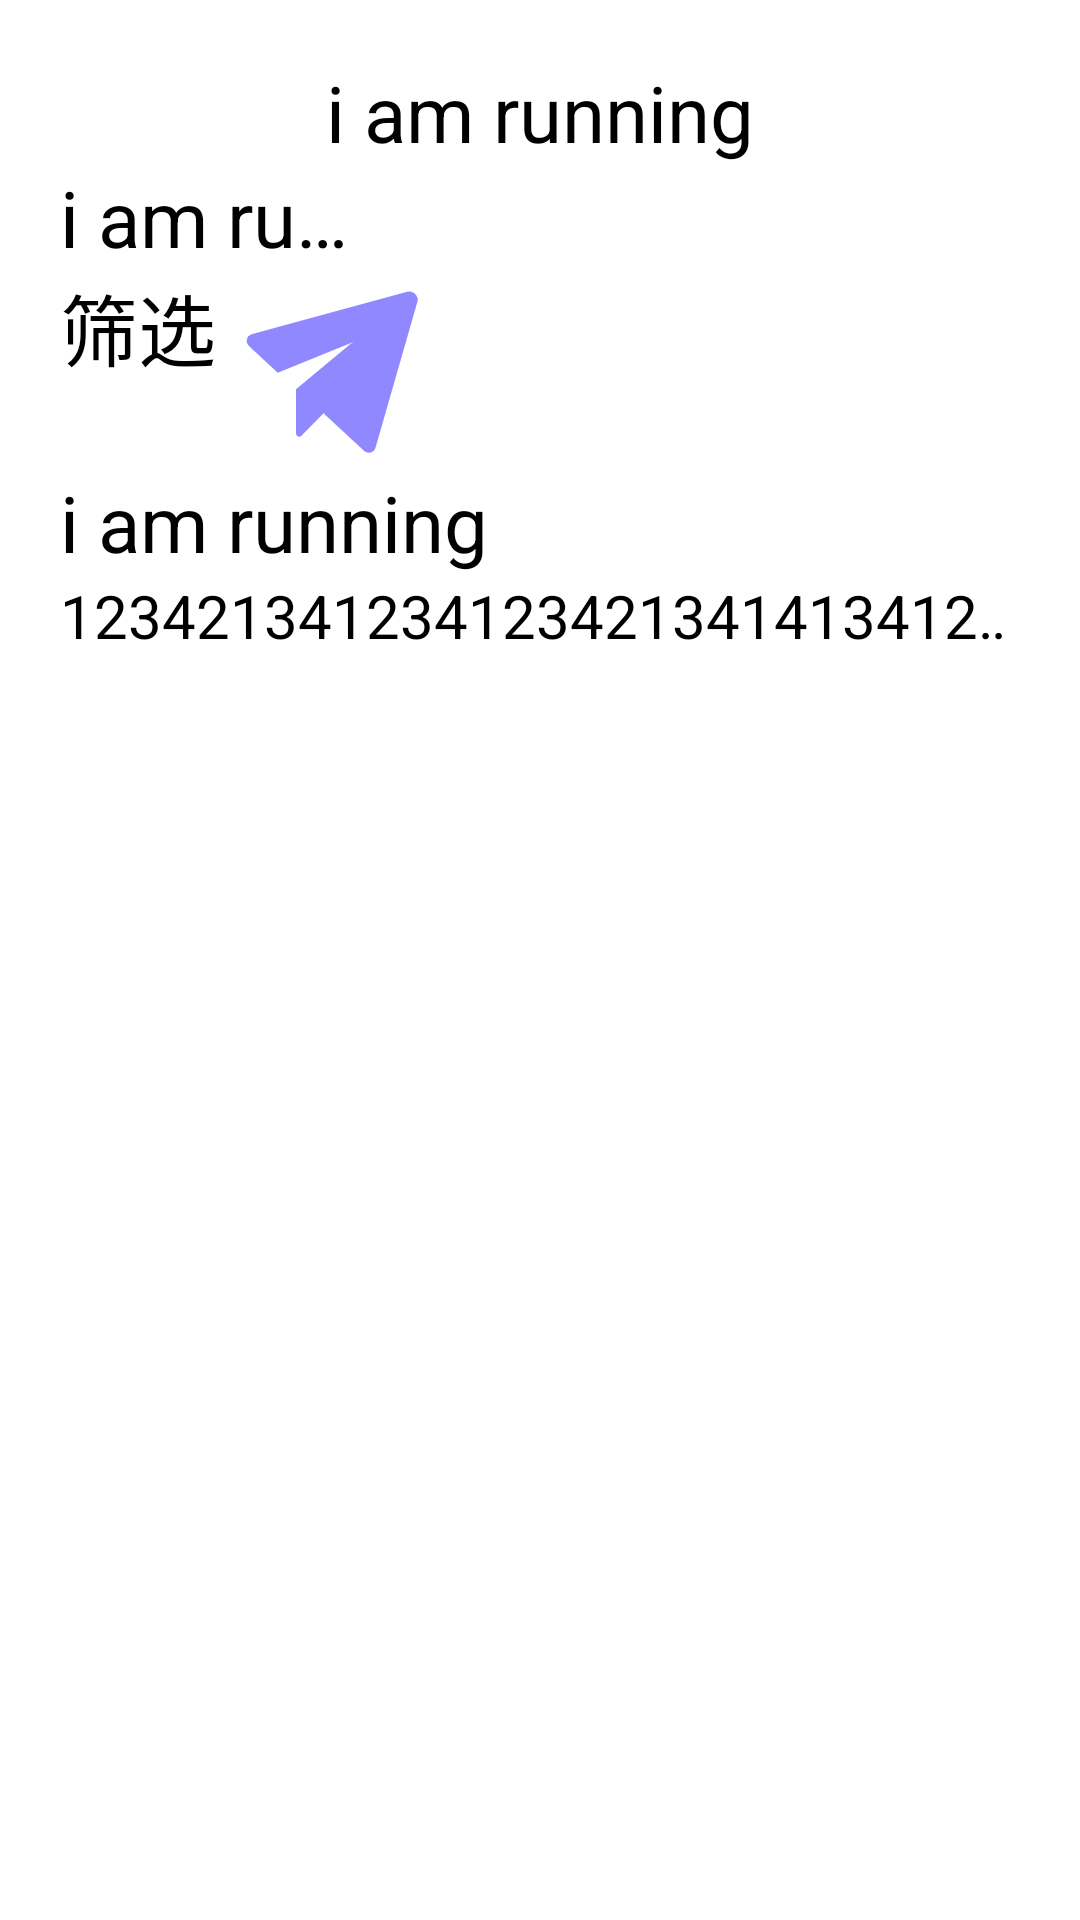

Produce the Android XML layout that renders to this screen, including the resource entries it uses.
<!-- AndroidManifest.xml: application theme Theme.MyApplication -->
<!-- res/layout/activity_text_view.xml -->
<?xml version="1.0" encoding="utf-8"?>
<LinearLayout xmlns:android="http://schemas.android.com/apk/res/android"
    xmlns:app="http://schemas.android.com/apk/res-auto"
    xmlns:tools="http://schemas.android.com/tools"
    android:layout_width="match_parent"
    android:layout_height="match_parent"
    tools:context=".TextViewActivity"
    android:padding="20dp"
    android:orientation="vertical">

    <TextView
        android:layout_width="match_parent"
        android:layout_height="wrap_content"
        android:text="@string/tv_text1"
        android:textColor="@color/black"
        android:textSize="26sp"
        android:gravity="center"/>

    <TextView
        android:layout_width="100dp"
        android:maxLines="1"
        android:ellipsize="end"
        android:layout_height="wrap_content"
        android:text="@string/tv_text1"
        android:textColor="@color/black"
        android:textSize="26sp"/>

    <TextView
        android:layout_width="wrap_content"
        android:layout_height="wrap_content"
        android:textSize="26sp"
        android:text="筛选"
        android:textColor="@color/black"
        android:drawablePadding="5dp"
        android:drawableRight="@drawable/sender" />

    <TextView
        android:id="@+id/tv_4"
        android:layout_width="wrap_content"
        android:layout_height="wrap_content"
        android:text="@string/tv_text1"
        android:textColor="@color/black"
        android:textSize="26sp"/>


    <TextView
        android:layout_width="wrap_content"
        android:layout_height="wrap_content"
        android:id="@+id/tv_5"
        android:textColor="@color/black"
        android:text="123421341234123421341413412344143141234141324124143"
        android:textSize="20sp"
        android:singleLine="true"
        android:ellipsize="marquee"
        android:marqueeRepeatLimit="marquee_forever"
        android:focusable="true"
        android:focusableInTouchMode="true"
         />
</LinearLayout>
<!-- resources referenced by this layout -->
<resources>
  <!-- drawable sender: png bitmap (drawable-xxhdpi, 5609 bytes) -->
  <string name="tv_text1">i am running</string>
  <!-- not gathered from this repository: default colours our renderer supplied (Android Studio template values) -->
  <color name="black">#FF000000</color>
</resources>
